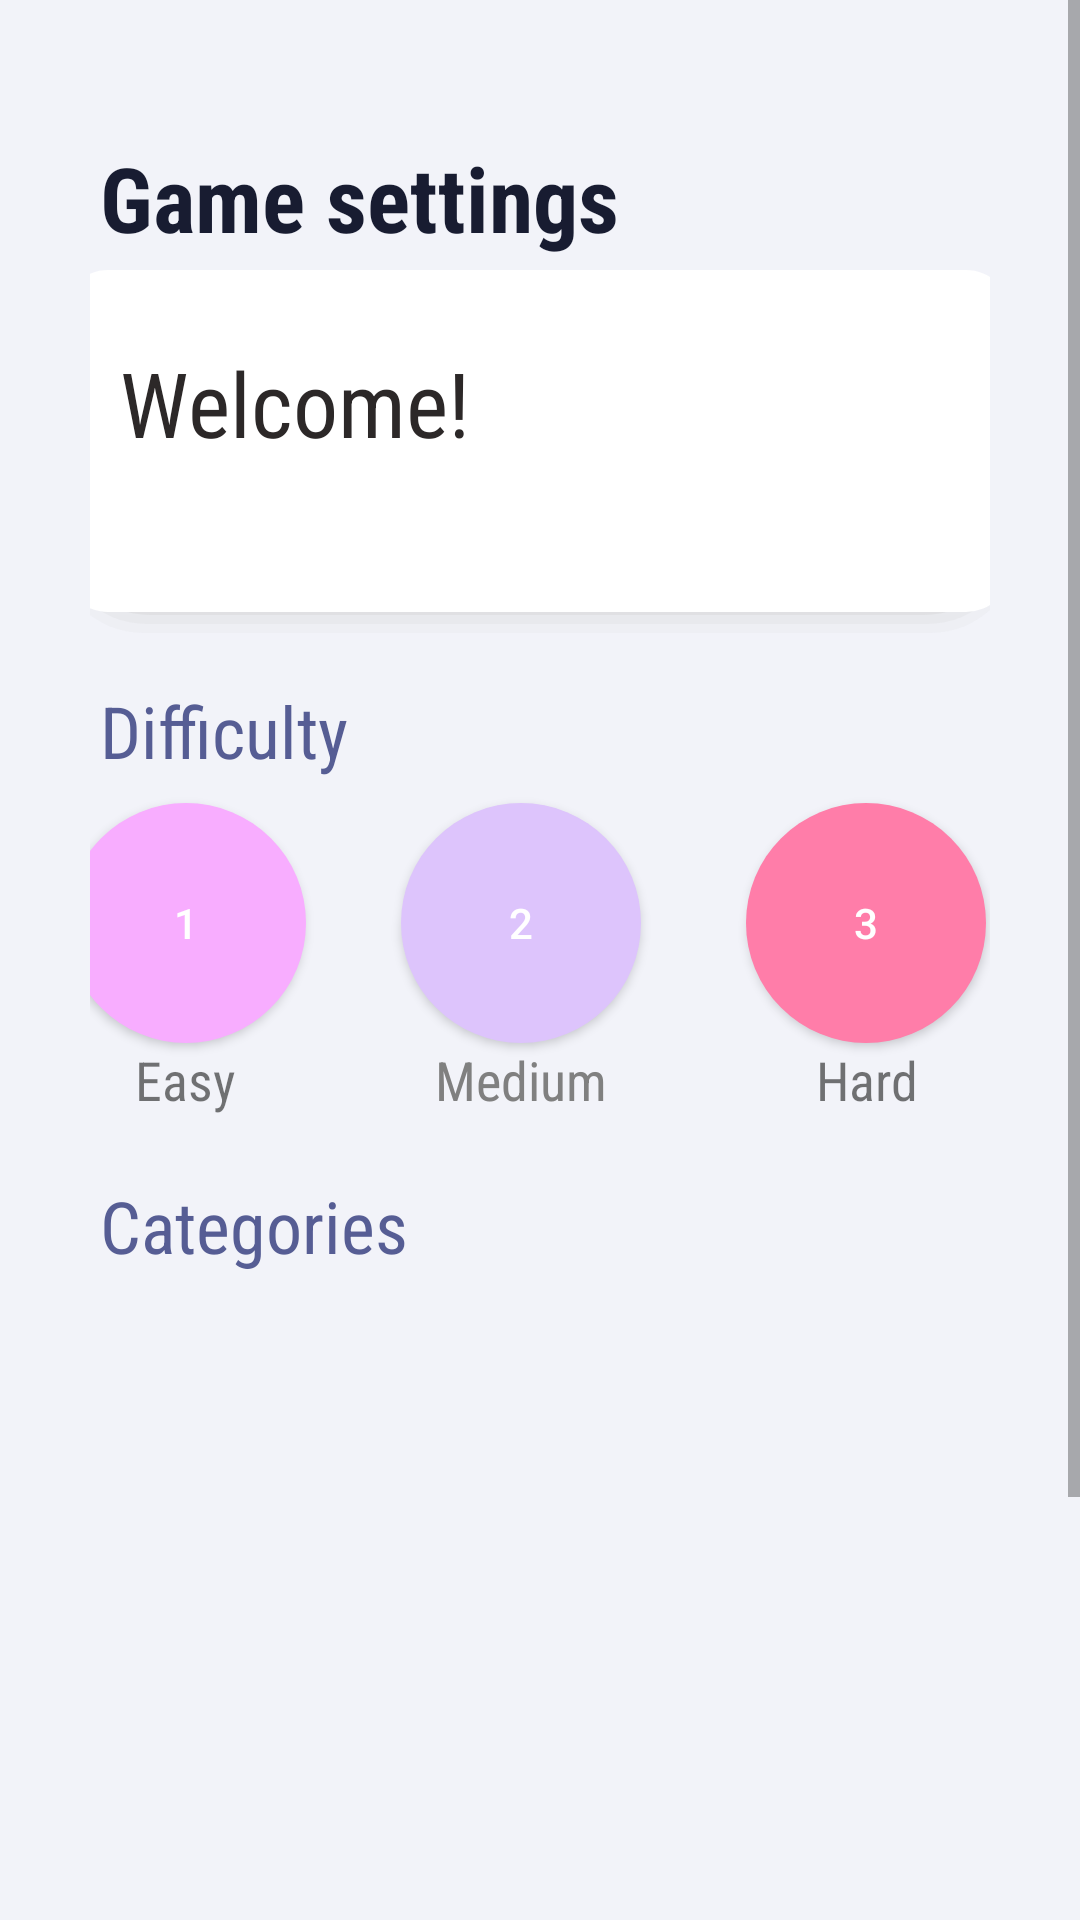

Reconstruct the res/layout file that produces this screen, plus the resources it refers to.
<!-- AndroidManifest.xml: application theme Theme.AppCompat.Light -->
<!-- res/layout/fragment_home.xml -->
<?xml version="1.0" encoding="utf-8"?>
<ScrollView xmlns:android="http://schemas.android.com/apk/res/android"
    xmlns:app="http://schemas.android.com/apk/res-auto"
    xmlns:tools="http://schemas.android.com/tools"
    android:id="@+id/root_layout"
    android:layout_width="match_parent"
    android:layout_height="match_parent"
    tools:context=".fragments.HomeFragment">

    <androidx.constraintlayout.widget.ConstraintLayout
        android:layout_width="match_parent"
        android:layout_height="wrap_content"
        android:background="#F2F3F9"
        android:padding="30dp">

        <androidx.recyclerview.widget.RecyclerView
            android:id="@+id/categorias"
            android:layout_width="322dp"
            android:layout_height="175dp"
            android:layout_marginTop="16dp"
            app:layout_constraintEnd_toEndOf="parent"
            app:layout_constraintHorizontal_bias="0.575"
            app:layout_constraintStart_toStartOf="parent"
            app:layout_constraintTop_toBottomOf="@+id/textView4" />

        <TextView
            android:id="@+id/textView3"
            android:layout_width="wrap_content"
            android:layout_height="wrap_content"
            android:fontFamily="sans-serif-condensed"
            android:text="@string/tv_game"
            android:textColor="#181C31"
            android:textSize="30sp"
            android:textStyle="bold"
            app:layout_constraintBottom_toBottomOf="parent"
            app:layout_constraintEnd_toEndOf="parent"
            app:layout_constraintHorizontal_bias="0.025"
            app:layout_constraintStart_toStartOf="parent"
            app:layout_constraintTop_toTopOf="parent"
            app:layout_constraintVertical_bias="0.022" />

        <TextView
            android:id="@+id/textView"
            android:layout_width="wrap_content"
            android:layout_height="wrap_content"
            android:layout_marginTop="16dp"
            android:fontFamily="sans-serif-condensed"
            android:text="@string/tv_difficulty"
            android:textColor="#565D94"
            android:textSize="24sp"
            app:layout_constraintBottom_toBottomOf="parent"
            app:layout_constraintEnd_toEndOf="parent"
            app:layout_constraintHorizontal_bias="0.0"
            app:layout_constraintStart_toStartOf="@+id/textView4"
            app:layout_constraintTop_toBottomOf="@+id/imageView2"
            app:layout_constraintVertical_bias="0.0" />

        <TextView
            android:id="@+id/textView4"
            android:layout_width="wrap_content"
            android:layout_height="wrap_content"
            android:layout_marginTop="16dp"
            android:fontFamily="sans-serif-condensed"
            android:text="@string/tv_categories"
            android:textColor="#565D94"
            android:textSize="24sp"
            app:layout_constraintBottom_toBottomOf="parent"
            app:layout_constraintEnd_toEndOf="parent"
            app:layout_constraintHorizontal_bias="0.0"
            app:layout_constraintStart_toStartOf="@+id/textView3"
            app:layout_constraintTop_toBottomOf="@+id/tv_medio"
            app:layout_constraintVertical_bias="0.005" />

        <Button
            android:id="@+id/bt_facil"
            android:layout_width="80dp"
            android:layout_height="80dp"
            android:layout_marginStart="4dp"
            android:layout_marginLeft="4dp"
            android:layout_marginTop="8dp"
            android:background="@drawable/button_circle_easy"
            android:text="1"
            android:textColor="@color/white"
            app:layout_constraintStart_toStartOf="@+id/categorias"
            app:layout_constraintTop_toBottomOf="@+id/textView" />

        <Button
            android:id="@+id/bt_medio"
            android:layout_width="80dp"
            android:layout_height="80dp"
            android:layout_marginStart="32dp"
            android:layout_marginLeft="32dp"
            android:background="@drawable/button_circle_medium"
            android:text="2"
            android:textColor="@color/white"
            app:layout_constraintStart_toEndOf="@+id/bt_facil"
            app:layout_constraintTop_toTopOf="@+id/bt_facil" />

        <Button
            android:id="@+id/bt_dificil"
            android:layout_width="80dp"
            android:layout_height="80dp"
            android:background="@drawable/button_circle_hard"
            android:text="3"
            android:textColor="@color/white"
            app:layout_constraintEnd_toEndOf="@+id/categorias"
            app:layout_constraintHorizontal_bias="0.76"
            app:layout_constraintStart_toEndOf="@+id/bt_medio"
            app:layout_constraintTop_toTopOf="@+id/bt_facil" />

        <Button
            android:id="@+id/bt_play"
            android:layout_width="0dp"
            android:layout_height="64dp"
            android:layout_marginTop="32dp"
            android:layout_marginBottom="15dp"
            android:background="@drawable/button_game"
            android:text="@string/et_play"
            android:textColor="@color/white"
            app:layout_constraintBottom_toTopOf="@+id/bt_logoff"
            app:layout_constraintEnd_toEndOf="@+id/categorias"
            app:layout_constraintHorizontal_bias="0.0"
            app:layout_constraintStart_toStartOf="@+id/textView"
            app:layout_constraintTop_toBottomOf="@+id/categorias"
            app:layout_constraintVertical_bias="1.0" />

        <TextView
            android:id="@+id/tv_facil"
            android:layout_width="0dp"
            android:layout_height="27dp"
            android:fontFamily="sans-serif-condensed"
            android:gravity="center_horizontal"
            android:text="@string/tv_easy"
            android:textAlignment="center"
            android:textSize="18sp"
            app:layout_constraintEnd_toEndOf="@+id/bt_facil"
            app:layout_constraintHorizontal_bias="1.0"
            app:layout_constraintStart_toStartOf="@+id/bt_facil"
            app:layout_constraintTop_toBottomOf="@+id/bt_facil" />

        <TextView
            android:id="@+id/tv_medio"
            android:layout_width="0dp"
            android:layout_height="27dp"
            android:fontFamily="sans-serif-condensed"
            android:gravity="center_horizontal"
            android:text="@string/tv_medium"
            android:textAlignment="center"
            android:textColor="@android:color/tertiary_text_light"
            android:textSize="18sp"
            app:layout_constraintEnd_toEndOf="@+id/bt_medio"
            app:layout_constraintHorizontal_bias="0.0"
            app:layout_constraintStart_toStartOf="@+id/bt_medio"
            app:layout_constraintTop_toBottomOf="@+id/bt_medio" />

        <TextView
            android:id="@+id/tv_dificil"
            android:layout_width="0dp"
            android:layout_height="27dp"
            android:fontFamily="sans-serif-condensed"
            android:gravity="center_horizontal"
            android:text="@string/tv_hard"
            android:textAlignment="center"
            android:textSize="18sp"
            app:layout_constraintEnd_toEndOf="@+id/bt_dificil"
            app:layout_constraintHorizontal_bias="0.0"
            app:layout_constraintStart_toStartOf="@+id/bt_dificil"
            app:layout_constraintTop_toBottomOf="@+id/bt_dificil" />

        <ImageView
            android:id="@+id/imageView2"
            android:layout_width="322dp"
            android:layout_height="121dp"
            android:layout_marginTop="4dp"
            android:background="@drawable/shadow"
            android:src="@drawable/layout_bg"
            app:layout_constraintEnd_toEndOf="@+id/categorias"
            app:layout_constraintHorizontal_bias="0.0"
            app:layout_constraintStart_toStartOf="@+id/categorias"
            app:layout_constraintTop_toBottomOf="@+id/textView3" />

        <TextView
            android:id="@+id/textView8"
            android:layout_width="wrap_content"
            android:layout_height="wrap_content"
            android:layout_marginTop="24dp"
            android:fontFamily="sans-serif-condensed"
            android:text="@string/et_welcome"
            android:textColor="#2C2828"
            android:textSize="30sp"
            app:layout_constraintEnd_toEndOf="@+id/imageView2"
            app:layout_constraintHorizontal_bias="0.108"
            app:layout_constraintStart_toStartOf="@+id/imageView2"
            app:layout_constraintTop_toTopOf="@+id/imageView2" />

        <TextView
            android:id="@+id/tvName"
            android:layout_width="wrap_content"
            android:layout_height="wrap_content"
            android:textSize="24sp"
            app:layout_constraintBottom_toBottomOf="@+id/imageView2"
            app:layout_constraintStart_toStartOf="@+id/textView8"
            app:layout_constraintTop_toBottomOf="@+id/textView8"
            app:layout_constraintVertical_bias="0.0" />

        <Button
            android:id="@+id/bt_logoff"
            android:layout_width="0dp"
            android:layout_height="64dp"
            android:background="@drawable/button_logoff"
            android:text="@string/et_logoff"
            app:layout_constraintBottom_toBottomOf="parent"
            app:layout_constraintEnd_toEndOf="@+id/bt_play"
            app:layout_constraintHorizontal_bias="0.0"
            app:layout_constraintStart_toStartOf="@+id/bt_play" />

    </androidx.constraintlayout.widget.ConstraintLayout>
</ScrollView>
<!-- resources referenced by this layout -->
<resources>
  <!-- drawable button_circle_easy (drawable-v24) -->
  <?xml version="1.0" encoding="utf-8"?>
  <layer-list xmlns:android="http://schemas.android.com/apk/res/android" >
  
  
      
      <item>
          <shape>
              <solid android:color="#F8ADFF"/>
              <corners android:radius="100dp"/>
              <padding android:left="0dp" android:top="0dp" android:right="0dp" android:bottom="0dp" />
  
          </shape>
      </item>
  
  </layer-list>
  <!-- drawable button_circle_hard (drawable-v24) -->
  <?xml version="1.0" encoding="utf-8"?>
  <layer-list xmlns:android="http://schemas.android.com/apk/res/android" >
  
  
      
      <item>
          <shape>
              <solid android:color="#FF7DA9"/>
              <corners android:radius="100dp"/>
              <padding android:left="0dp" android:top="0dp" android:right="0dp" android:bottom="0dp" />
  
          </shape>
      </item>
  
  </layer-list>
  <!-- drawable button_circle_medium (drawable-v24) -->
  <?xml version="1.0" encoding="utf-8"?>
  <layer-list xmlns:android="http://schemas.android.com/apk/res/android" >
  
  
      
      <item>
          <shape>
              <solid android:color="#DDC4FC"/>
              <corners android:radius="100dp"/>
              <padding android:left="0dp" android:top="0dp" android:right="0dp" android:bottom="0dp" />
  
          </shape>
      </item>
  
  </layer-list>
  <!-- drawable button_game (drawable) -->
  <?xml version="1.0" encoding="utf-8"?>
  <layer-list xmlns:android="http://schemas.android.com/apk/res/android" >
  
  
      
      <item>
          <shape>
              <gradient
                  android:angle="0"
                  android:startColor="#767CB8"
                  android:centerColor="#858CD1"
                  android:endColor="#8E96DE"/>
              <corners android:radius="15dp"/>
              <padding android:left="0dp" android:top="0dp" android:right="0dp" android:bottom="0dp" />
  
          </shape>
      </item>
  
  </layer-list>
  <!-- drawable button_logoff (drawable-v24) -->
  <?xml version="1.0" encoding="utf-8"?>
  <layer-list xmlns:android="http://schemas.android.com/apk/res/android" >
  
  
      
      <item>
          <shape>
              <solid android:color="#00FFFFFF" />
              <corners android:radius="15dp"/>
              <stroke android:width="2dp" android:color="#858CD1"/>
              <padding android:left="0dp" android:top="0dp" android:right="0dp" android:bottom="0dp" />
  
          </shape>
      </item>
  
  </layer-list>
  <!-- drawable layout_bg (drawable) -->
  <?xml version="1.0" encoding="UTF-8"?>
  <shape xmlns:android="http://schemas.android.com/apk/res/android">
  
      <solid android:color="#FFFFFF"/>
      <corners android:radius="15dp"/>
      <padding android:left="0dp" android:top="0dp" android:right="0dp" android:bottom="0dp" />
  
  </shape>
  <string name="et_logoff">Logoff</string>
  <string name="et_play">Play</string>
  <string name="et_welcome">Welcome!</string>
  <string name="tv_categories">Categories</string>
  <string name="tv_difficulty">Difficulty</string>
  <string name="tv_easy">Easy</string>
  <string name="tv_game">Game settings</string>
  <string name="tv_hard">Hard</string>
  <string name="tv_medium">Medium</string>
  <!-- not gathered from this repository: default colours our renderer supplied (Android Studio template values) -->
  <color name="white">#FFFFFFFF</color>
</resources>
